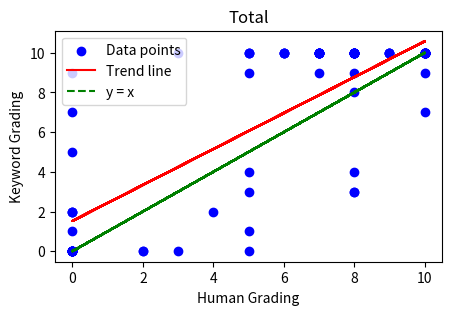
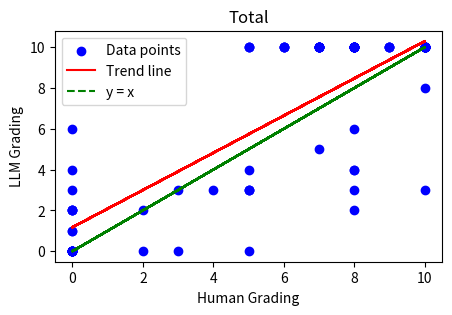

Write the Python code that produced these figures, in order.
import numpy as np
import matplotlib.pyplot as plt

x_com = [10,6,6,0, 10,8,6,0, 10,6,8,0, 10,5,3,0, 10,5,7,0, 10,10,10,10]
key_com = [10,10,10,2, 10,10,10,0, 10,10,10,9, 10,0,0,0, 10,9,10,0, 10,10,10,7]
llm_com = [10,10,10,2, 10,10,10,0, 10,10,10,4, 10,0,0,0, 10,3,10,0, 10,10,10,8]

x_sc = [10,8,3,0, 10,8,5,5, 10,5,2,0, 10,8,0,0, 10,0,0,0, 10,8,0,0]
key_sc = [10,10,10,2, 10,3,3,10, 10,4,0,0, 10,3,0,0, 10,0,0,0, 10,10,1,0]
llm_sc = [10,10,3,0, 10,2,4,10, 10,3,0,0, 10,3,1,2, 10,3,0,0, 10,10,1,0]

x_hu = [10,10,5,0, 10,5,0,0, 10,7,10,0, 10,8,4,0, 0,8,10,0, 10,5,8,2]
key_hu = [10,10,10,7, 9,1,0,0, 10,10,10,0, 10,9,2,0, 5,8,10,2, 10,10,10,0]
llm_hu = [10,10,10,6, 3,3,0,0, 10,10,10,0, 10,4,3,0, 2,6,10,2, 10,10,10,2]

x_hist = [8,7,7,8, 8,7,9,9, 8,8,10,10, 7,8,8,10, 7,7,8,9, 7,7,8,9]
key_hist = [10,9,10,4, 10,10,10,10, 10,10,10,10, 10,10,10,10, 10,10,10,10, 10,10,10,10]
llm_hist = [10,5,10,4, 10,10,10,10, 10,10,10,10, 10,10,10,10, 10,10,10,10, 10,10,10,10]

x_total = x_com + x_sc + x_hu + x_hist
key_total = key_com + key_sc + key_hu + key_hist
llm_total = llm_com + llm_sc + llm_hu + llm_hist

# Keyword
plt.figure(figsize=(5, 3))
plt.scatter(x_total, key_total, color='blue', label='Data points')

m, b = np.polyfit(x_total, key_total, 1)
plt.plot(x_total, np.array(x_total) * m + b, color='red', label='Trend line')
plt.plot(x_total, x_total, color='green', linestyle='--', label='y = x')

plt.xlabel('Human Grading')
plt.ylabel('Keyword Grading')
plt.title('Total')
plt.legend()

plt.show()

# LLM
plt.figure(figsize=(5, 3))
plt.scatter(x_total, llm_total, color='blue', label='Data points')

m, b = np.polyfit(x_total, llm_total, 1)
plt.plot(x_total, np.array(x_total) * m + b, color='red', label='Trend line')
plt.plot(x_total, x_total, color='green', linestyle='--', label='y = x')

plt.xlabel('Human Grading')
plt.ylabel('LLM Grading')
plt.title('Total')
plt.legend()

plt.show()
